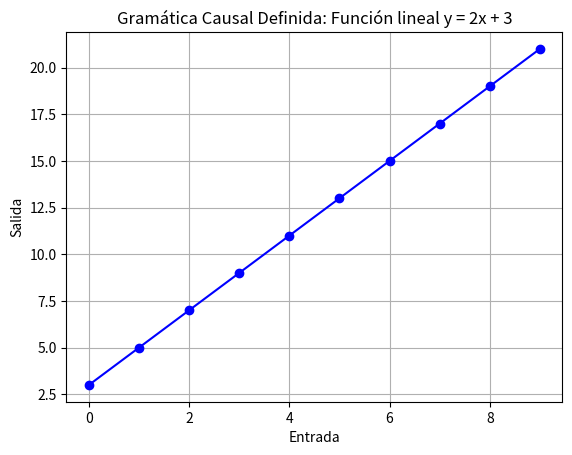

The script that saved this image:
# [redacted]
# [redacted]
# [redacted]
#Practica: 57/59 Gramática Causal Definida

# Importar librerías necesarias
import matplotlib.pyplot as plt

# Definir la función de Gramática Causal Definida
def gramatica_causal_definida(x):
    # La gramática causal definida puede ser cualquier función lógica o matemática.
    # En este ejemplo básico, simplemente definiremos una función lineal para demostrar el concepto.
    return 2 * x + 3

# Generar datos de entrada para la función
entrada = range(10)  # Generamos una secuencia del 0 al 9

# Aplicar la Gramática Causal Definida a cada entrada
salida = [gramatica_causal_definida(x) for x in entrada]

# Mostrar los resultados
print("Entrada:", list(entrada))
print("Salida:", salida)

# Visualización gráfica de la Gramática Causal Definida
plt.plot(entrada, salida, marker='o', color='blue', linestyle='-')
plt.xlabel('Entrada')
plt.ylabel('Salida')
plt.title('Gramática Causal Definida: Función lineal y = 2x + 3')
plt.grid(True)
plt.show()
